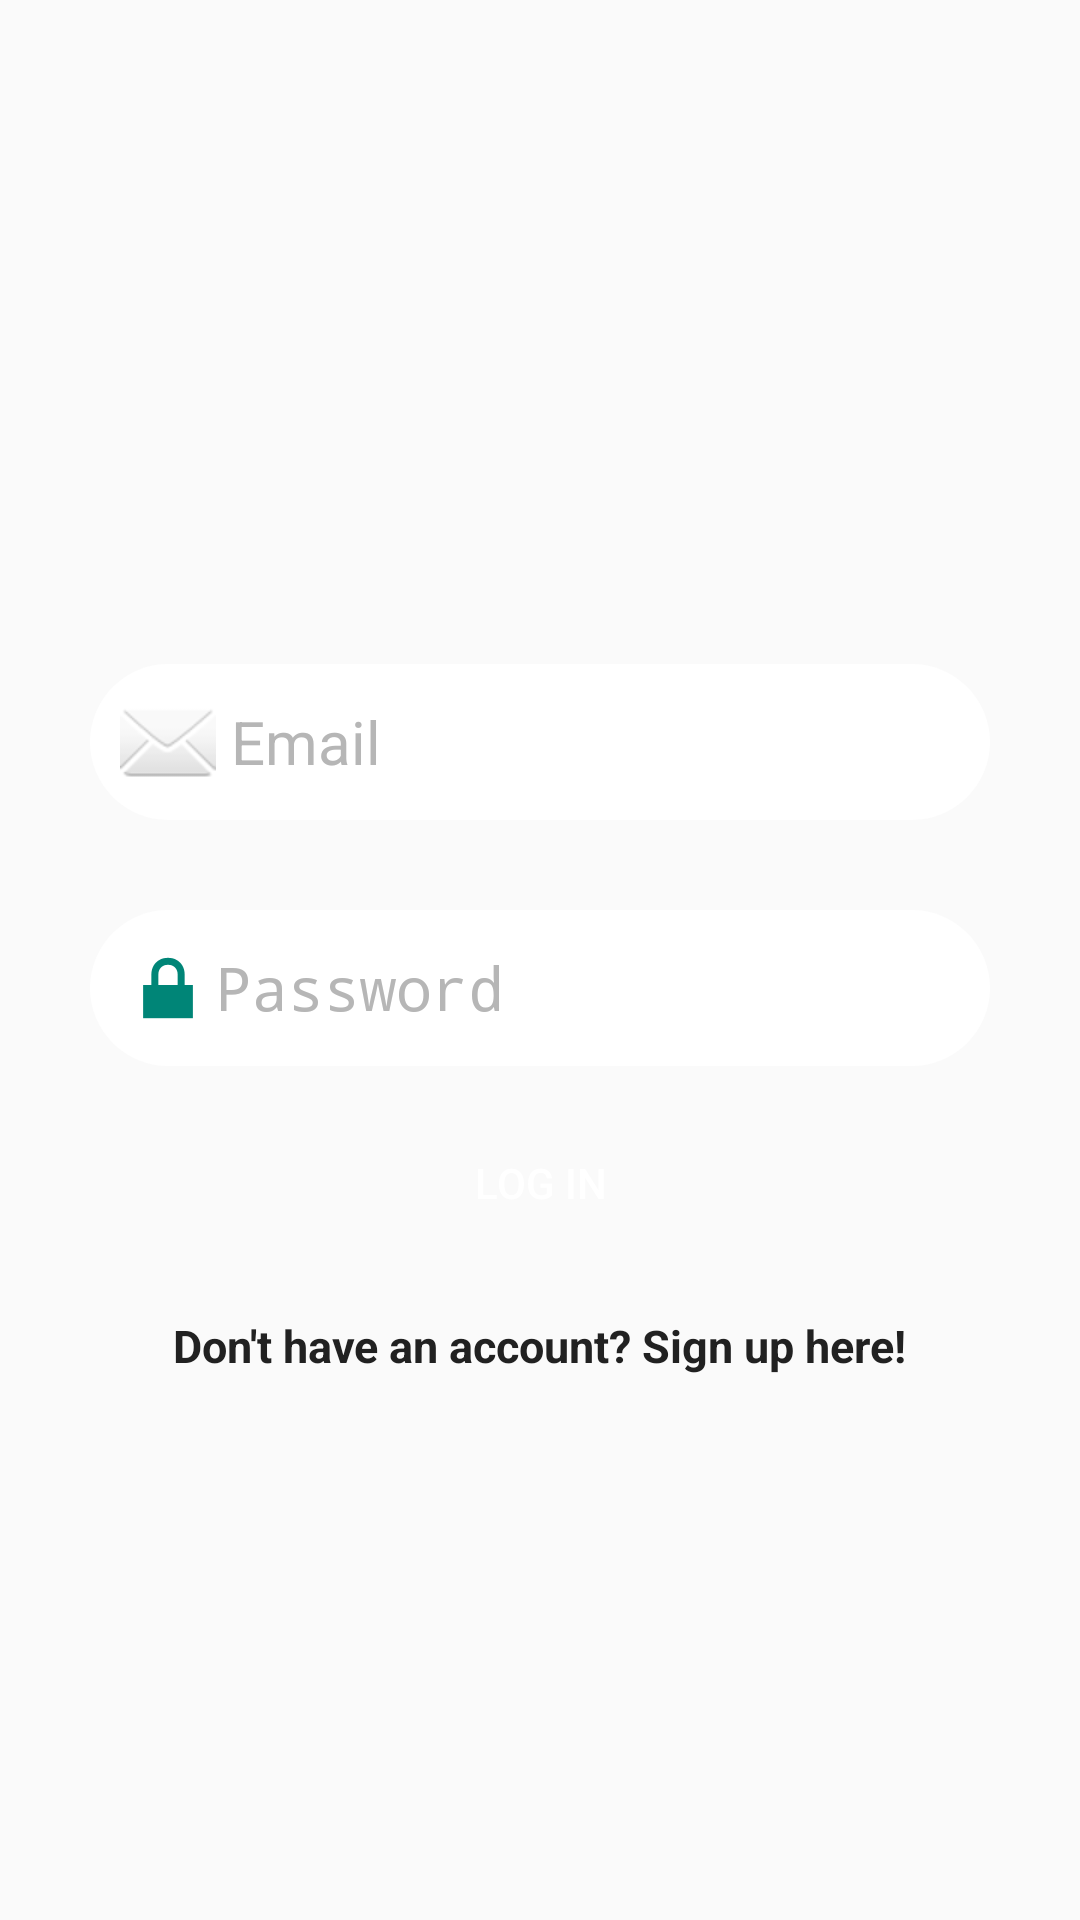

This screen was rendered from an Android layout file. Write that file and the resources it references.
<!-- AndroidManifest.xml: activity theme Theme.AppCompat.DayNight.NoActionBar -->
<!-- res/layout/activity_login.xml -->
<?xml version="1.0" encoding="utf-8"?>
<RelativeLayout
    xmlns:android="http://schemas.android.com/apk/res/android"
    xmlns:tools="http://schemas.android.com/tools"
    android:layout_width="fill_parent"
    android:layout_height="fill_parent"
    tools:context="com.moringa.class_schedule_app.ui.LoginActivity">

    <ImageView
        android:id="@+id/plannerImageView"
        android:layout_width="100dp"
        android:layout_height="100dp"
        android:scaleType="centerCrop"
        android:src="@drawable/planner"
        android:layout_centerHorizontal="true"
        android:layout_marginTop="100dp" />

    <LinearLayout
        android:layout_width="match_parent"
        android:layout_height="wrap_content"
        android:orientation="vertical"
        android:padding="30dp"
        android:layout_centerVertical="true"
        android:layout_centerHorizontal="true"
        android:id="@+id/linearLayout">

        <EditText
            android:id="@+id/editTextEmail"
            android:layout_width="match_parent"
            android:layout_height="wrap_content"
            android:background="@drawable/circular_corners"
            android:hint=" Email"
            android:drawableLeft="@android:drawable/ic_dialog_email"
            android:inputType="textEmailAddress"
            android:nextFocusDown="@+id/editTextPassword"
            android:padding="10dp"
            android:layout_marginBottom="30dp"
            android:textColor="@android:color/black"
            android:textColorHint="@color/colorDivider"
            android:textSize="20sp"
            android:layout_marginTop="40dp"/>

        <EditText
            android:id="@+id/editTextPassword"
            android:layout_width="match_parent"
            android:layout_height="wrap_content"
            android:background="@drawable/circular_corners"
            android:hint="Password"
            android:inputType="textPassword"
            android:drawableLeft="@android:drawable/ic_lock_lock"
            android:nextFocusDown="@+id/editTextPassword"
            android:padding="10dp"
            android:textColor="@android:color/black"
            android:textColorHint="@color/colorDivider"
            android:textSize="20sp" />

        <Button
            android:id="@+id/LoginButton"
            android:layout_width="match_parent"
            android:layout_height="wrap_content"
            android:padding="10dp"
            android:text="Log in"
            android:background="@drawable/primary_button"
            android:layout_marginTop="15dp"
            android:textColor="@color/colorTextIcons" />

        <TextView
            android:layout_width="wrap_content"
            android:layout_height="wrap_content"
            android:layout_marginTop="20dp"
            android:textColor="@color/colorPrimaryText"
            android:textStyle="bold"
            android:textSize="15sp"
            android:text="Don't have an account? Sign up here!"
            android:id="@+id/registerTextView"
            android:layout_gravity="center_horizontal" />


    </LinearLayout>


</RelativeLayout>
<!-- resources referenced by this layout -->
<resources>
  <color name="colorDivider">#B6B6B6</color>
  <color name="colorPrimaryText">#212121</color>
  <color name="colorTextIcons">#FFFFFF</color>
  <!-- drawable circular_corners (drawable) -->
  <?xml version="1.0" encoding="utf-8"?>
  <shape xmlns:android="http://schemas.android.com/apk/res/android"
      android:shape="rectangle"
      android:padding="10dp">
  
      <solid android:color="#FFFFFF"/>
      <corners
          android:bottomRightRadius="50dp"
          android:bottomLeftRadius="50dp"
          android:topLeftRadius="50dp"
          android:topRightRadius="50dp"/>
  </shape>
</resources>
